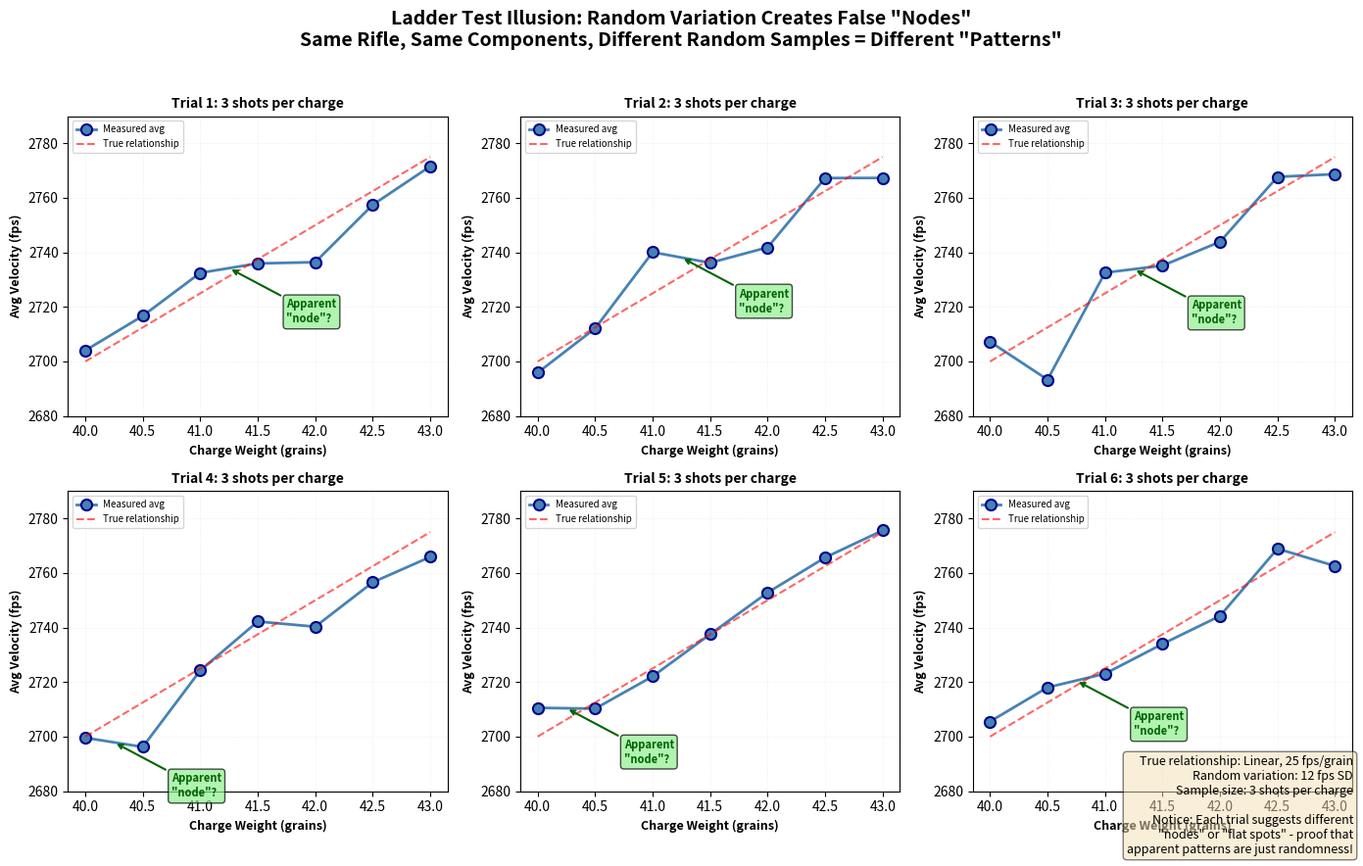

This chart was generated by the following Python code: (Note: this script raises an exception after producing the figure.)
#!/usr/bin/env python3
"""
Plot 9: Anonymized Ladder Test (Notebook 07)
Shows false patterns in charge weight testing from small samples.

Educational Purpose:
Demonstrates how random variation in small ladder tests creates illusory "nodes"
and "flat spots" that appear in one test but disappear in the next. Same rifle,
same components, different random samples = different apparent "patterns".
"""

import numpy as np
import matplotlib.pyplot as plt
from pathlib import Path

# Set random seed for reproducibility
np.random.seed(42)

# Simulation parameters
CHARGE_WEIGHTS = np.array([40.0, 40.5, 41.0, 41.5, 42.0, 42.5, 43.0])  # grains
SHOTS_PER_CHARGE = 3  # Typical ladder test
TRUE_VELOCITY_SLOPE = 25  # fps per grain (linear relationship)
TRUE_SD = 12  # fps (shot-to-shot variation)
N_TRIALS = 6  # Number of different ladder tests to show

# Create figure with small multiples
fig, axes = plt.subplots(2, 3, figsize=(14, 9))
axes = axes.flatten()

# Store which trials show apparent "nodes" for annotation
interesting_trials = []

for trial_idx in range(N_TRIALS):
    ax = axes[trial_idx]

    # Generate velocities for this trial
    base_velocity = 2700  # fps at 40.0 grains
    true_velocities = base_velocity + TRUE_VELOCITY_SLOPE * (CHARGE_WEIGHTS - 40.0)

    # Add random variation
    np.random.seed(42 + trial_idx)  # Different seed for each trial
    measured_velocities = []

    for charge in CHARGE_WEIGHTS:
        true_vel = base_velocity + TRUE_VELOCITY_SLOPE * (charge - 40.0)
        shots = np.random.normal(true_vel, TRUE_SD, SHOTS_PER_CHARGE)
        avg_vel = np.mean(shots)
        measured_velocities.append(avg_vel)

    measured_velocities = np.array(measured_velocities)

    # Plot the data
    ax.plot(CHARGE_WEIGHTS, measured_velocities, 'o-', color='steelblue',
            markersize=8, linewidth=2, markeredgecolor='darkblue',
            markeredgewidth=1.5, label='Measured avg')

    # Plot true relationship
    ax.plot(CHARGE_WEIGHTS, true_velocities, '--', color='red',
            linewidth=1.5, alpha=0.6, label='True relationship')

    # Detect and annotate apparent "flat spots" or "nodes"
    # Look for places where velocity change is less than expected
    velocity_changes = np.diff(measured_velocities)
    expected_change = TRUE_VELOCITY_SLOPE * 0.5  # 0.5 grain steps

    # Find "flat" regions (change < 50% of expected)
    flat_spots = np.where(np.abs(velocity_changes) < expected_change * 0.5)[0]

    if len(flat_spots) > 0:
        # Annotate the first flat spot
        idx = flat_spots[0]
        mid_charge = (CHARGE_WEIGHTS[idx] + CHARGE_WEIGHTS[idx + 1]) / 2
        mid_vel = (measured_velocities[idx] + measured_velocities[idx + 1]) / 2

        ax.annotate('Apparent\n"node"?',
                    xy=(mid_charge, mid_vel),
                    xytext=(mid_charge + 0.5, mid_vel - 20),
                    fontsize=8, fontweight='bold', color='darkgreen',
                    bbox=dict(boxstyle='round,pad=0.3', facecolor='lightgreen', alpha=0.7),
                    arrowprops=dict(arrowstyle='->', color='darkgreen', lw=1.5))
        interesting_trials.append(trial_idx)

    # Labels
    ax.set_xlabel('Charge Weight (grains)', fontsize=9, fontweight='bold')
    ax.set_ylabel('Avg Velocity (fps)', fontsize=9, fontweight='bold')
    ax.set_title(f'Trial {trial_idx + 1}: 3 shots per charge',
                 fontsize=10, fontweight='bold')

    # Set consistent y-axis range for comparison
    ax.set_ylim([2680, 2790])

    ax.legend(loc='upper left', fontsize=7)
    ax.grid(True, alpha=0.3, linestyle=':', linewidth=0.5)

# Overall title
fig.suptitle('Ladder Test Illusion: Random Variation Creates False "Nodes"\n'
             'Same Rifle, Same Components, Different Random Samples = Different "Patterns"',
             fontsize=14, fontweight='bold', y=0.98)

# Add explanatory text
explanation = (
    f'True relationship: Linear, {TRUE_VELOCITY_SLOPE} fps/grain\n'
    f'Random variation: {TRUE_SD} fps SD\n'
    f'Sample size: {SHOTS_PER_CHARGE} shots per charge\n'
    f'\n'
    f'Notice: Each trial suggests different\n'
    f'"nodes" or "flat spots" - proof that\n'
    f'apparent patterns are just randomness!'
)

fig.text(0.99, 0.02, explanation, fontsize=9,
         verticalalignment='bottom', horizontalalignment='right',
         bbox=dict(boxstyle='round', facecolor='wheat', alpha=0.5))

# Tight layout
plt.tight_layout(rect=[0, 0.03, 1, 0.96])

# Save the figure
output_path = Path(__file__).parent.parent / 'notebooks' / 'static' / 'nb07_plot09_anonymized_ladder_test.png'
output_path.parent.mkdir(parents=True, exist_ok=True)
plt.savefig(output_path, dpi=300, bbox_inches='tight')
print(f"Saved: {output_path}")

# Also display if running interactively
# plt.show()
